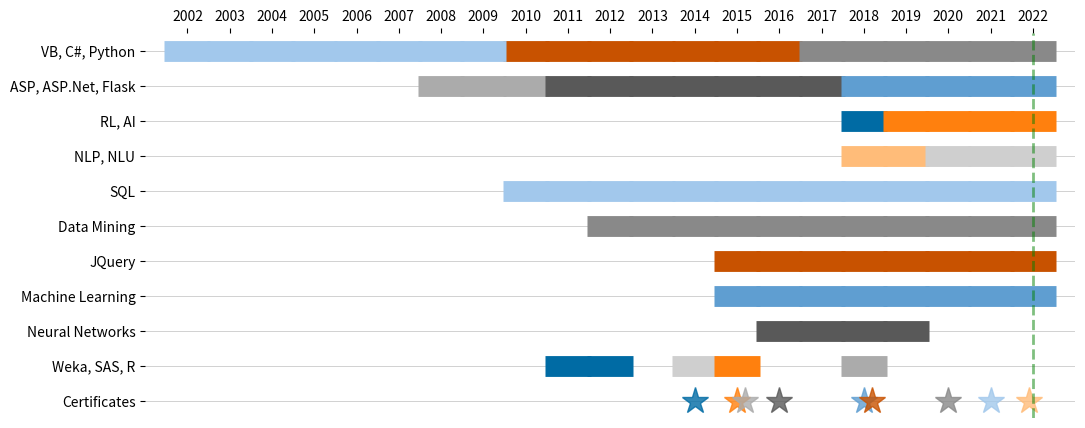

The matplotlib source for this figure:
# -*- coding: utf-8 -*-
import matplotlib.pyplot as plt
from matplotlib import cm
import numpy as np
import seaborn as sns
import pandas as pd
from numpy import linspace

d = [
     ['Weka, SAS, R',2014, 2014],
     ['Weka, SAS, R',2011, 2012],
     ['Weka, SAS, R',2015, 2015],
     ['Weka, SAS, R',2018, 2018],
     ['Neural Networks',2016, 2019],
     ['Machine Learning',2015, 2023],
     ['JQuery',2015, 2023],
     ['Data Mining',2012, 2023],
     ['SQL',2010, 2023],
     ['NLP, NLU',2018, 2019],
     ['NLP, NLU',2020, 2023],
     ['RL, AI',2018, 2018],
     ['RL, AI',2019, 2023],
     ['ASP, ASP.Net, Flask',2008, 2010],
     ['ASP, ASP.Net, Flask',2011, 2017],
     ['ASP, ASP.Net, Flask',2018, 2023],
     ['VB, C#, Python',2010, 2016],
     ['VB, C#, Python',2017, 2022],
     ['VB, C#, Python',2002, 2009],
    ]

dx = ([(s[0],y,i) for i,s in enumerate(d) for y in range(s[1], s[2]+1) if y<=2022 ])
df=pd.DataFrame(dx, columns=['year','skill','i'])


c = [
     ['Certificates',2014, 2014],
     ['Certificates',2015, 2015],
     ['Certificates',2015.2, 2015.2],
     ['Certificates',2016, 2016],
     ['Certificates',2018, 2018],
     ['Certificates',2018.2, 2018.2],
     ['Certificates',2020, 2020],
     ['Certificates',2021, 2021],
     ['Certificates',2021.9, 2021.9],
    ]
cf=pd.DataFrame(c, columns=['year','skill','i'])



#print(plt.style.available)
plt.style.use('tableau-colorblind10')

#colors:
colors = [ cm.jet(x) for x in linspace(0.10, 0.40, 20) ]

# plot
fig, ax = plt.subplots(figsize=(12,5)) # [10,3,29], [12,4,36], [15-5-44]

cfi = cf['i'].value_counts().sort_index()
for i,f in cfi.items():
    bars = ax.plot( 'skill', 'year', data=cf[cf['i']==i], linestyle='', 
                   marker='*', markeredgewidth=1, markersize=20, alpha=0.8)
dfi = df['i'].value_counts().sort_index()
for i,f in dfi.items():
    bars = ax.plot( 'skill', 'year', data=df[df['i']==i], linestyle='', 
                   marker='_', markeredgewidth=15, markersize=33, alpha=1)


ax.set_xticks(np.unique(df.skill))
ax.set_facecolor('w')
ax.xaxis.grid(color='white', alpha=0.0, linestyle='-', linewidth=0.5)
ax.yaxis.grid(color='gray', alpha=0.5, linestyle='-', linewidth=0.5)
ax.xaxis.set_label_position('top') 
ax.xaxis.tick_top()
ax.axvline(x=2022, linewidth=2, color='green', linestyle='dashed', alpha=0.5)
plt.box(on=None)

plt.savefig('exp_2022.png', format='png', dpi=200)
plt.show()
